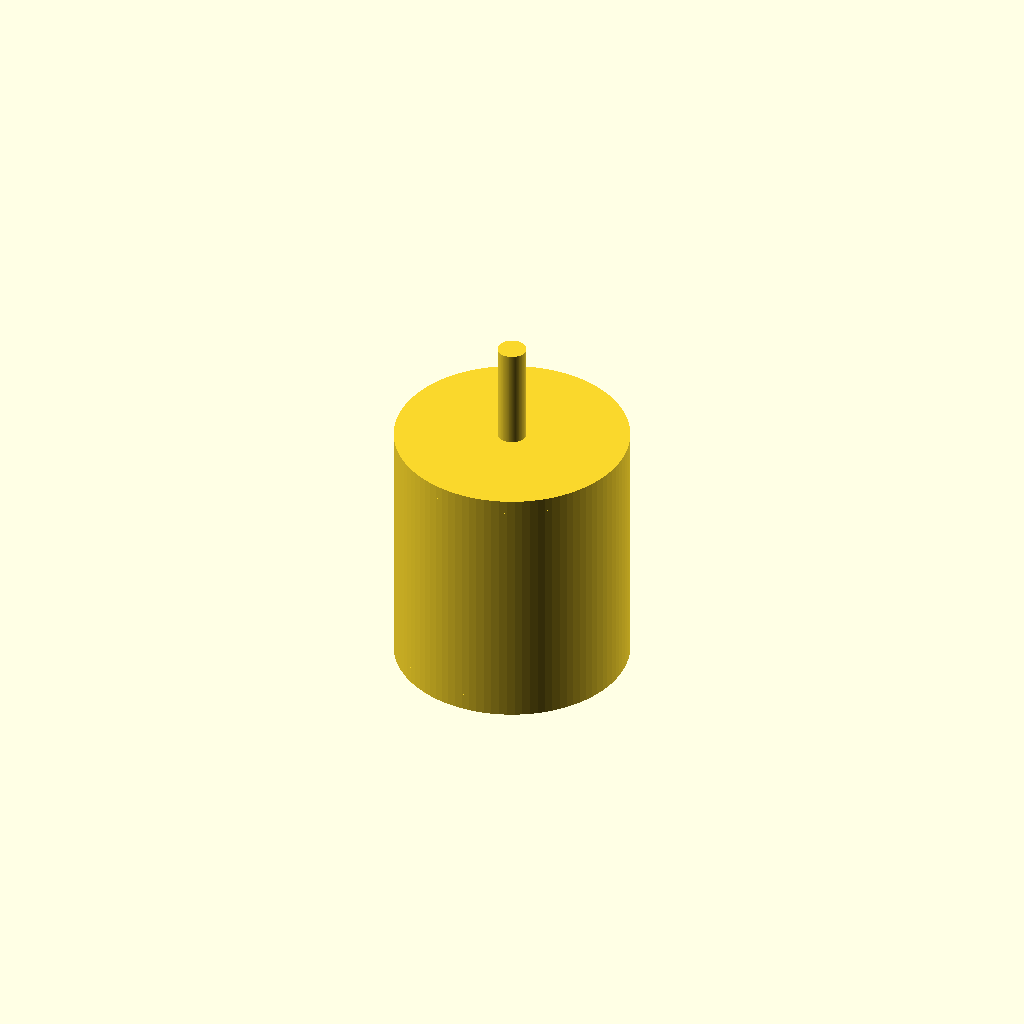
Cell 1 — every parameter at its default value.
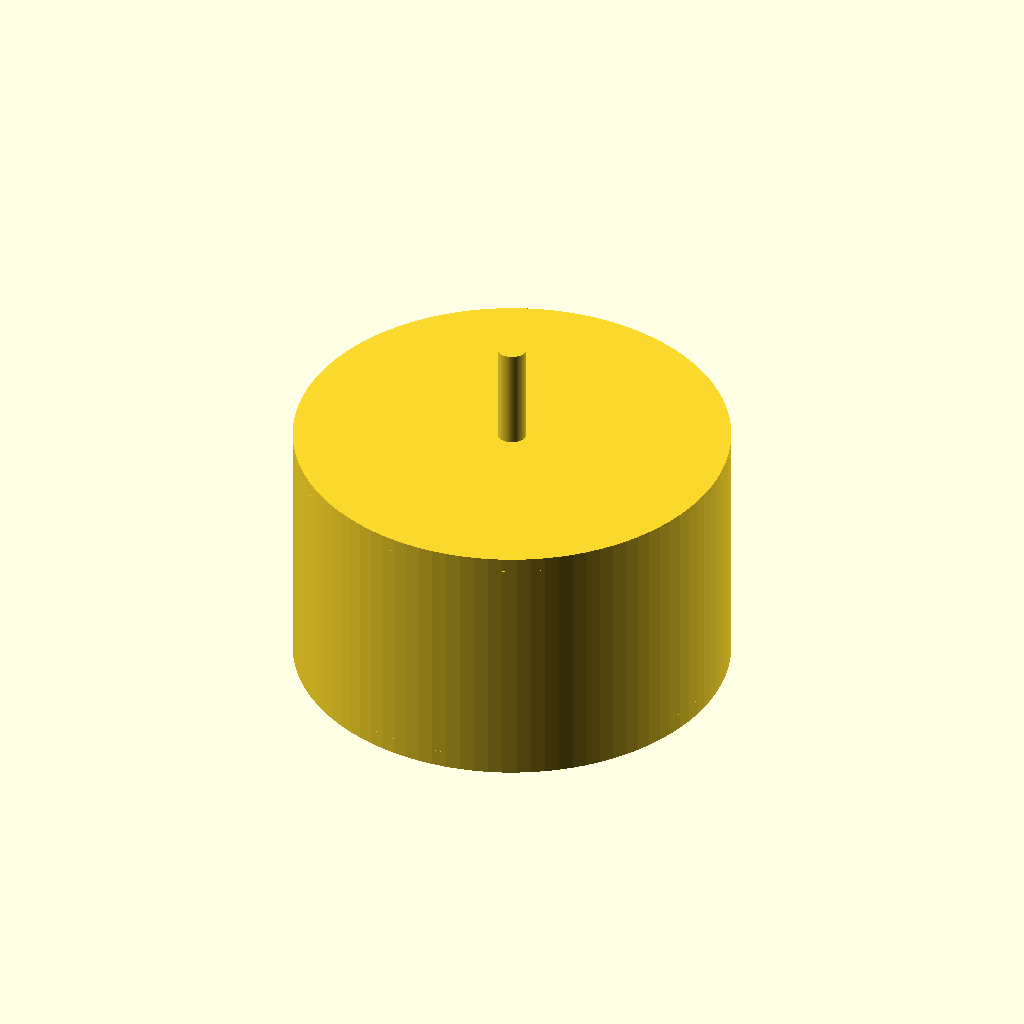
Cell 2: stator_d = 70 (everything else at default).
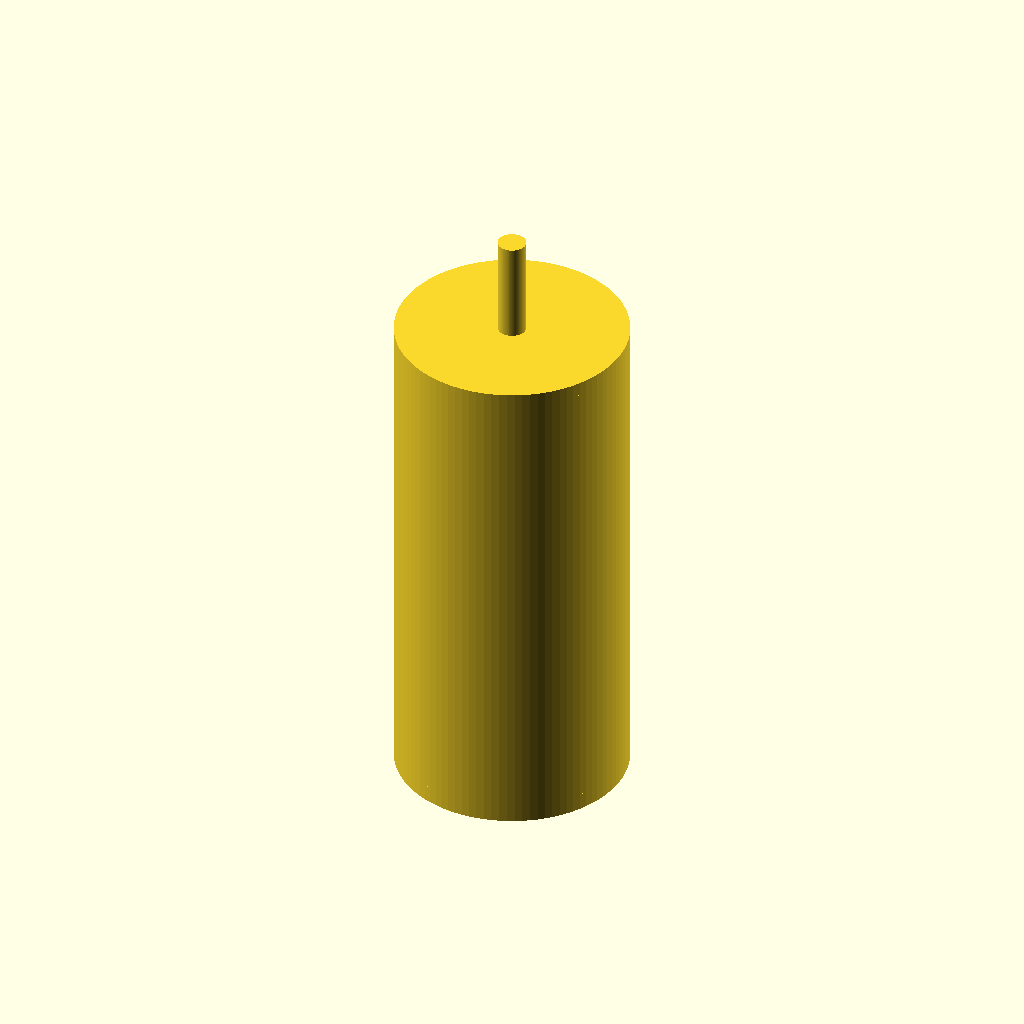
Cell 3: the same model with motor_h = 90.
One fixed orthographic camera (rotation 55°, 0°, 25°; colour scheme Cornfield) for every cell.
The OpenSCAD source (results/nopscadlib/baselines/gpt52/scad/bldc_motor__BLDC3548.scad):
$fn=96;

stator_d = 35.0;
motor_h = 45.0;

module bolt_circle_holes(bcd, hole_d, h, n=4, z0=0){
    for(i=[0:n-1]){
        rotate([0,0,360/n*i])
            translate([bcd/2,0,z0])
                cylinder(d=hole_d, h=h, center=false);
    }
}

module motor_can(d, h, wall=1.2){
    difference(){
        cylinder(d=d, h=h, center=true);
        cylinder(d=d-2*wall, h=h-2*wall, center=true);
    }
}

module endcap(d, t){
    cylinder(d=d, h=t, center=true);
}

module shaft(d, h){
    cylinder(d=d, h=h, center=true);
}

module mounting_base(d, t, bcd, hole_d){
    difference(){
        cylinder(d=d, h=t, center=true);
        translate([0,0,-t/2-0.01])
            bolt_circle_holes(bcd=bcd, hole_d=hole_d, h=t+0.02, n=4, z0=0);
        translate([0,0,-t/2-0.01])
            cylinder(d=8.0, h=t+0.02, center=false);
    }
}

module stator_core(d, h){
    cylinder(d=d, h=h, center=true);
}

module stator_teeth(d_inner, d_outer, h, n=12, tooth_w=3.0){
    for(i=[0:n-1]){
        rotate([0,0,360/n*i])
            translate([(d_inner/2 + d_outer/2)/2,0,0])
                cube([ (d_outer-d_inner)/2, tooth_w, h ], center=true);
    }
}

module motor(){
    can_d = stator_d + 6.0;
    can_h = motor_h;
    can_wall = 1.2;

    endcap_t = 2.5;
    base_t = 3.0;

    shaft_d = 5.0;
    shaft_above = 18.0;
    shaft_below = 6.0;

    stator_h = motor_h - (endcap_t*2);
    stator_inner_d = stator_d - 10.0;

    union(){
        motor_can(d=can_d, h=can_h, wall=can_wall);

        translate([0,0, can_h/2 - endcap_t/2])
            endcap(d=can_d, t=endcap_t);

        translate([0,0,-can_h/2 + endcap_t/2])
            endcap(d=can_d, t=endcap_t);

        translate([0,0,-can_h/2 + base_t/2])
            mounting_base(d=can_d, t=base_t, bcd=25.0, hole_d=3.2);

        translate([0,0, (shaft_above - shaft_below)/2 ])
            shaft(d=shaft_d, h=can_h + shaft_above + shaft_below);

        difference(){
            union(){
                stator_core(d=stator_d, h=stator_h);
                stator_teeth(d_inner=stator_inner_d, d_outer=stator_d, h=stator_h, n=12, tooth_w=3.0);
            }
            cylinder(d=stator_inner_d, h=stator_h+0.2, center=true);
        }
    }
}

motor();
Parameter table extracted from the source (name, type, default, range or options):
stator_d: number, default 35
motor_h: number, default 45
